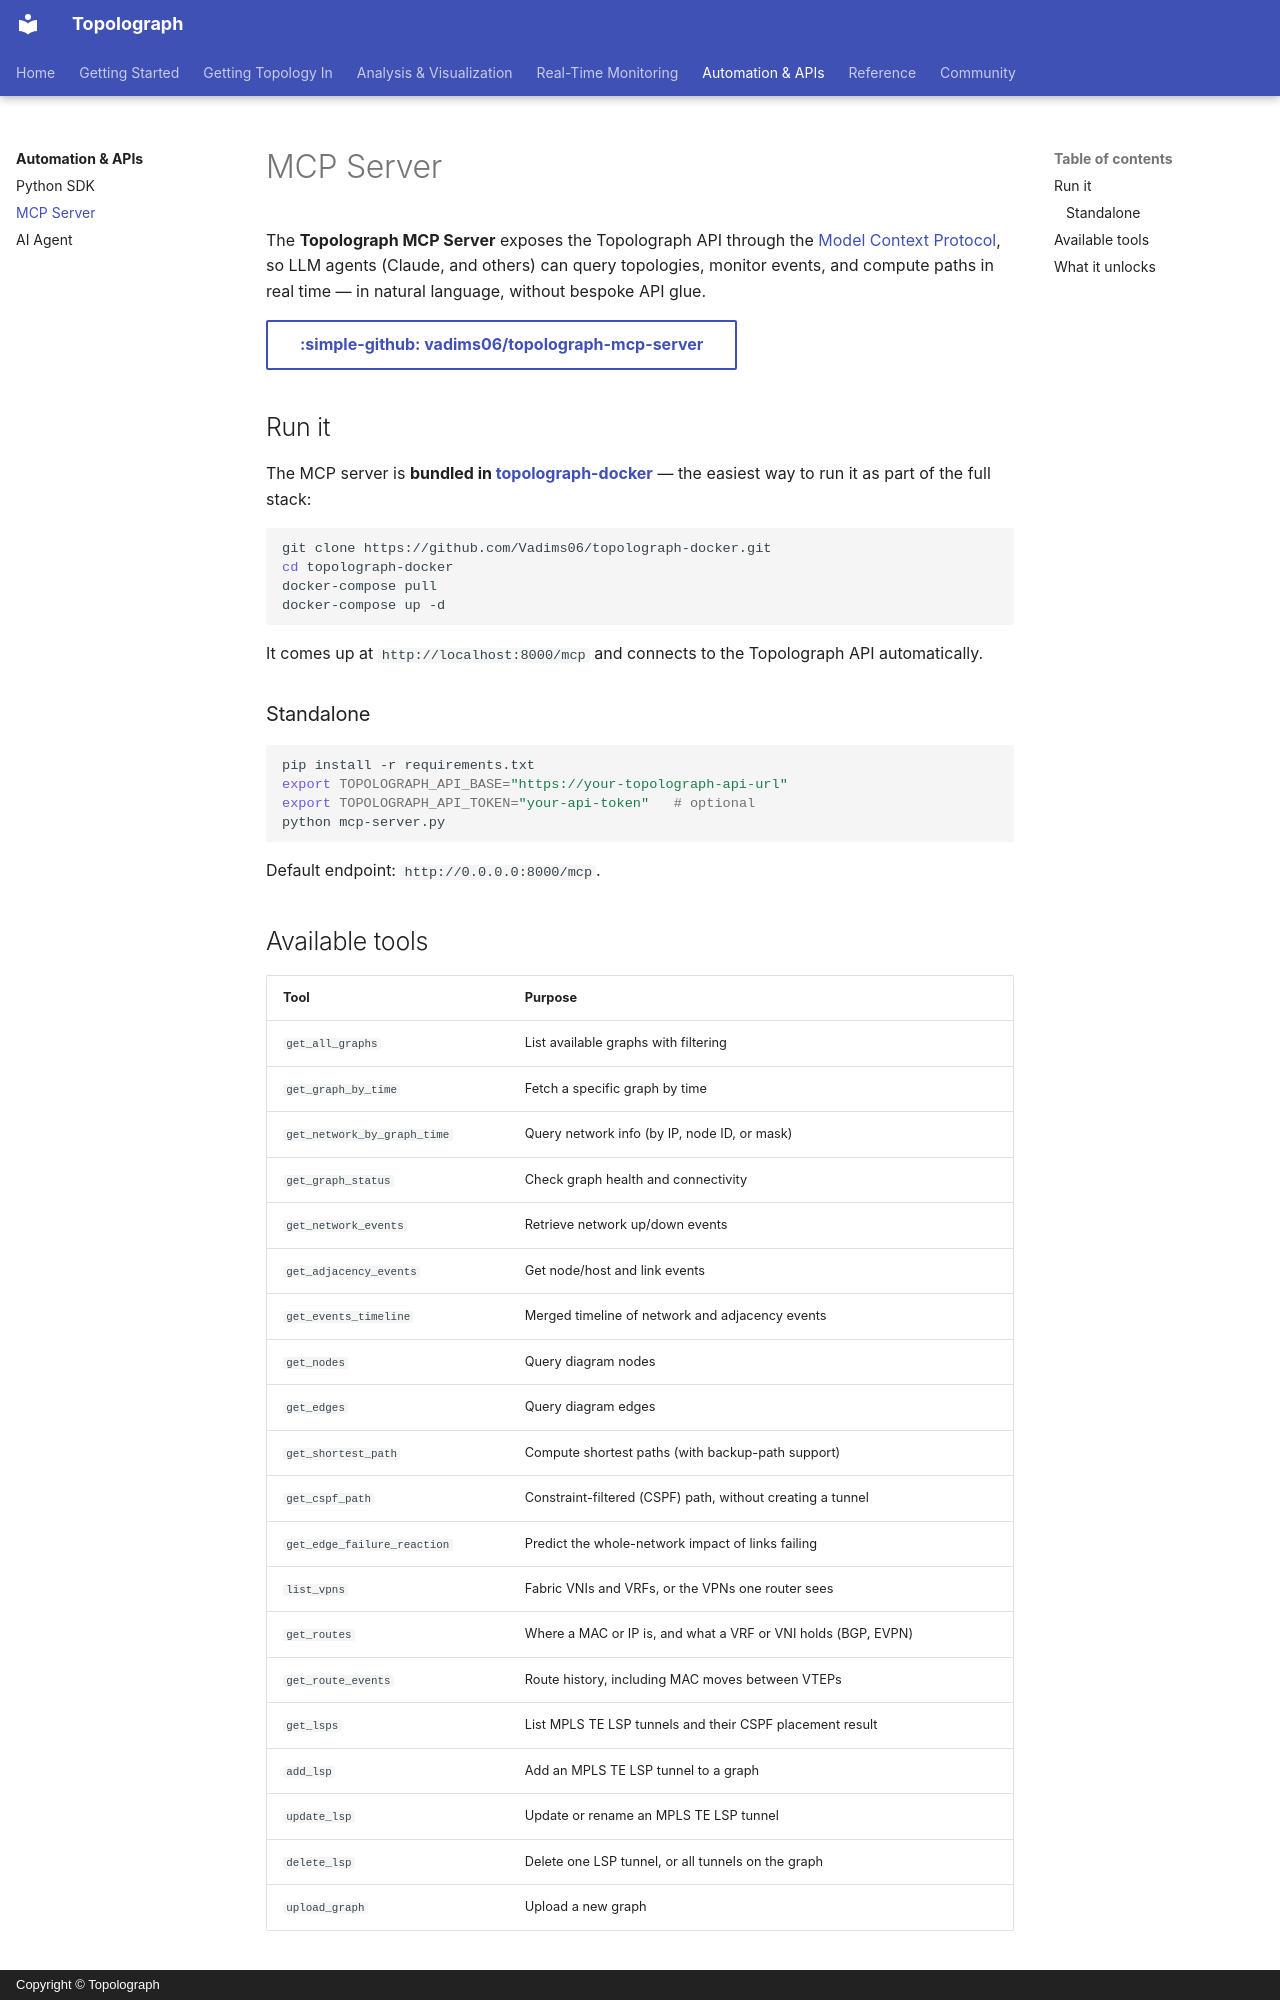

repository: Vadims06/topolograph · page: automation/mcp-server/index.html · generator: mkdocs · copyright: Copyright © Topolograph

# MCP Server

The **Topolograph MCP Server** exposes the Topolograph API through the
[Model Context Protocol](https://modelcontextprotocol.io/), so LLM agents (Claude,
and others) can query topologies, monitor events, and compute paths in real time —
in natural language, without bespoke API glue.

[:simple-github: vadims06/topolograph-mcp-server](https://github.com/Vadims06/topolograph-mcp-server){ .md-button }

## Run it

The MCP server is **bundled in
[topolograph-docker](https://github.com/Vadims06/topolograph-docker)** — the
easiest way to run it as part of the full stack:

```bash
git clone https://github.com/Vadims06/topolograph-docker.git
cd topolograph-docker
docker-compose pull
docker-compose up -d
```

It comes up at `http://localhost:8000/mcp` and connects to the Topolograph API
automatically.

### Standalone

```bash
pip install -r requirements.txt
export TOPOLOGRAPH_API_BASE="https://your-topolograph-api-url"
export TOPOLOGRAPH_API_TOKEN="your-api-token"   # optional
python mcp-server.py
```

Default endpoint: `http://0.0.0.0:8000/mcp`.

## Available tools

| Tool | Purpose |
| --- | --- |
| `get_all_graphs` | List available graphs with filtering |
| `get_graph_by_time` | Fetch a specific graph by time |
| `get_network_by_graph_time` | Query network info (by IP, node ID, or mask) |
| `get_graph_status` | Check graph health and connectivity |
| `get_network_events` | Retrieve network up/down events |
| `get_adjacency_events` | Get node/host and link events |
| `get_events_timeline` | Merged timeline of network and adjacency events |
| `get_nodes` | Query diagram nodes |
| `get_edges` | Query diagram edges |
| `get_shortest_path` | Compute shortest paths (with backup-path support) |
| `get_cspf_path` | Constraint-filtered (CSPF) path, without creating a tunnel |
| `get_edge_failure_reaction` | Predict the whole-network impact of links failing |
| `list_vpns` | Fabric VNIs and VRFs, or the VPNs one router sees |
| `get_routes` | Where a MAC or IP is, and what a VRF or VNI holds (BGP, EVPN) |
| `get_route_events` | Route history, including MAC moves between VTEPs |
| `get_lsps` | List MPLS TE LSP tunnels and their CSPF placement result |
| `add_lsp` | Add an MPLS TE LSP tunnel to a graph |
| `update_lsp` | Update or rename an MPLS TE LSP tunnel |
| `delete_lsp` | Delete one LSP tunnel, or all tunnels on the graph |
| `upload_graph` | Upload a new graph |
